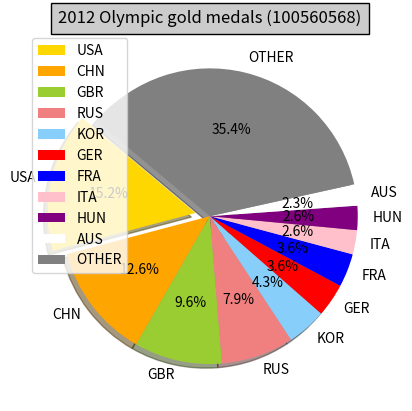

Here is the Python script that generated this plot:
# Hyo Kim 100560568 Assignment 3 Question 2.

import matplotlib.pyplot as plt

# make a square figure and axes

# Data to plot
labels = 'USA', 'CHN', 'GBR', 'RUS', 'KOR', 'GER', 'FRA', 'ITA', 'HUN', 'AUS', 'OTHER'
sizes = [46, 38, 29, 24, 13, 11, 11, 8, 8, 7, 107]
colors = ['gold','orange', 'yellowgreen', 'lightcoral', 'lightskyblue', 'red', 'blue', 'pink', 'purple', 'white', 'grey']
explode = (0.1, 0, 0, 0, 0, 0, 0, 0, 0, 0, 0)  # explode 1st slice
 
# Plot
plt.pie(sizes, explode=explode, labels=labels, colors=colors, autopct='%1.1f%%', shadow=True, startangle=140)
plt.legend(labels) #showing the legend

#title
plt.title('2012 Olympic gold medals (100560568)', bbox={'facecolor' : '0.8', 'pad' : 5})

#show the pie chart
plt.show()

